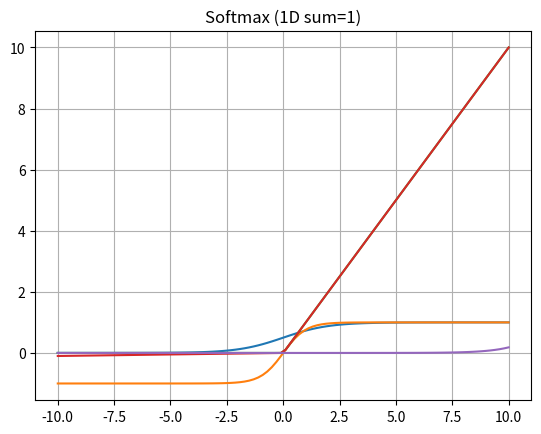

Source code (Python):
import numpy as np
import matplotlib.pyplot as plt

x = np.linspace(-10, 10, 100)  # Input range

# Activation Functions
def sigmoid(x): return 1 / (1 + np.exp(-x))
def tanh(x): return np.tanh(x)
def relu(x): return np.maximum(0, x)
def leaky_relu(x): return np.where(x > 0, x, 0.01 * x)
def softmax(x): 
    e_x = np.exp(x - np.max(x))  # For stability
    return e_x / e_x.sum()

# Plot Function
def plot_activation(name, func):
    y = func(x)
    plt.plot(x, y)
    plt.title(name)
    plt.grid(True)
    plt.show()

# Plot all
plot_activation("Sigmoid", sigmoid)
plot_activation("Tanh", tanh)
plot_activation("ReLU", relu)
plot_activation("Leaky ReLU", leaky_relu)
plot_activation("Softmax (1D sum=1)", softmax)  # Softmax output sums to 1
